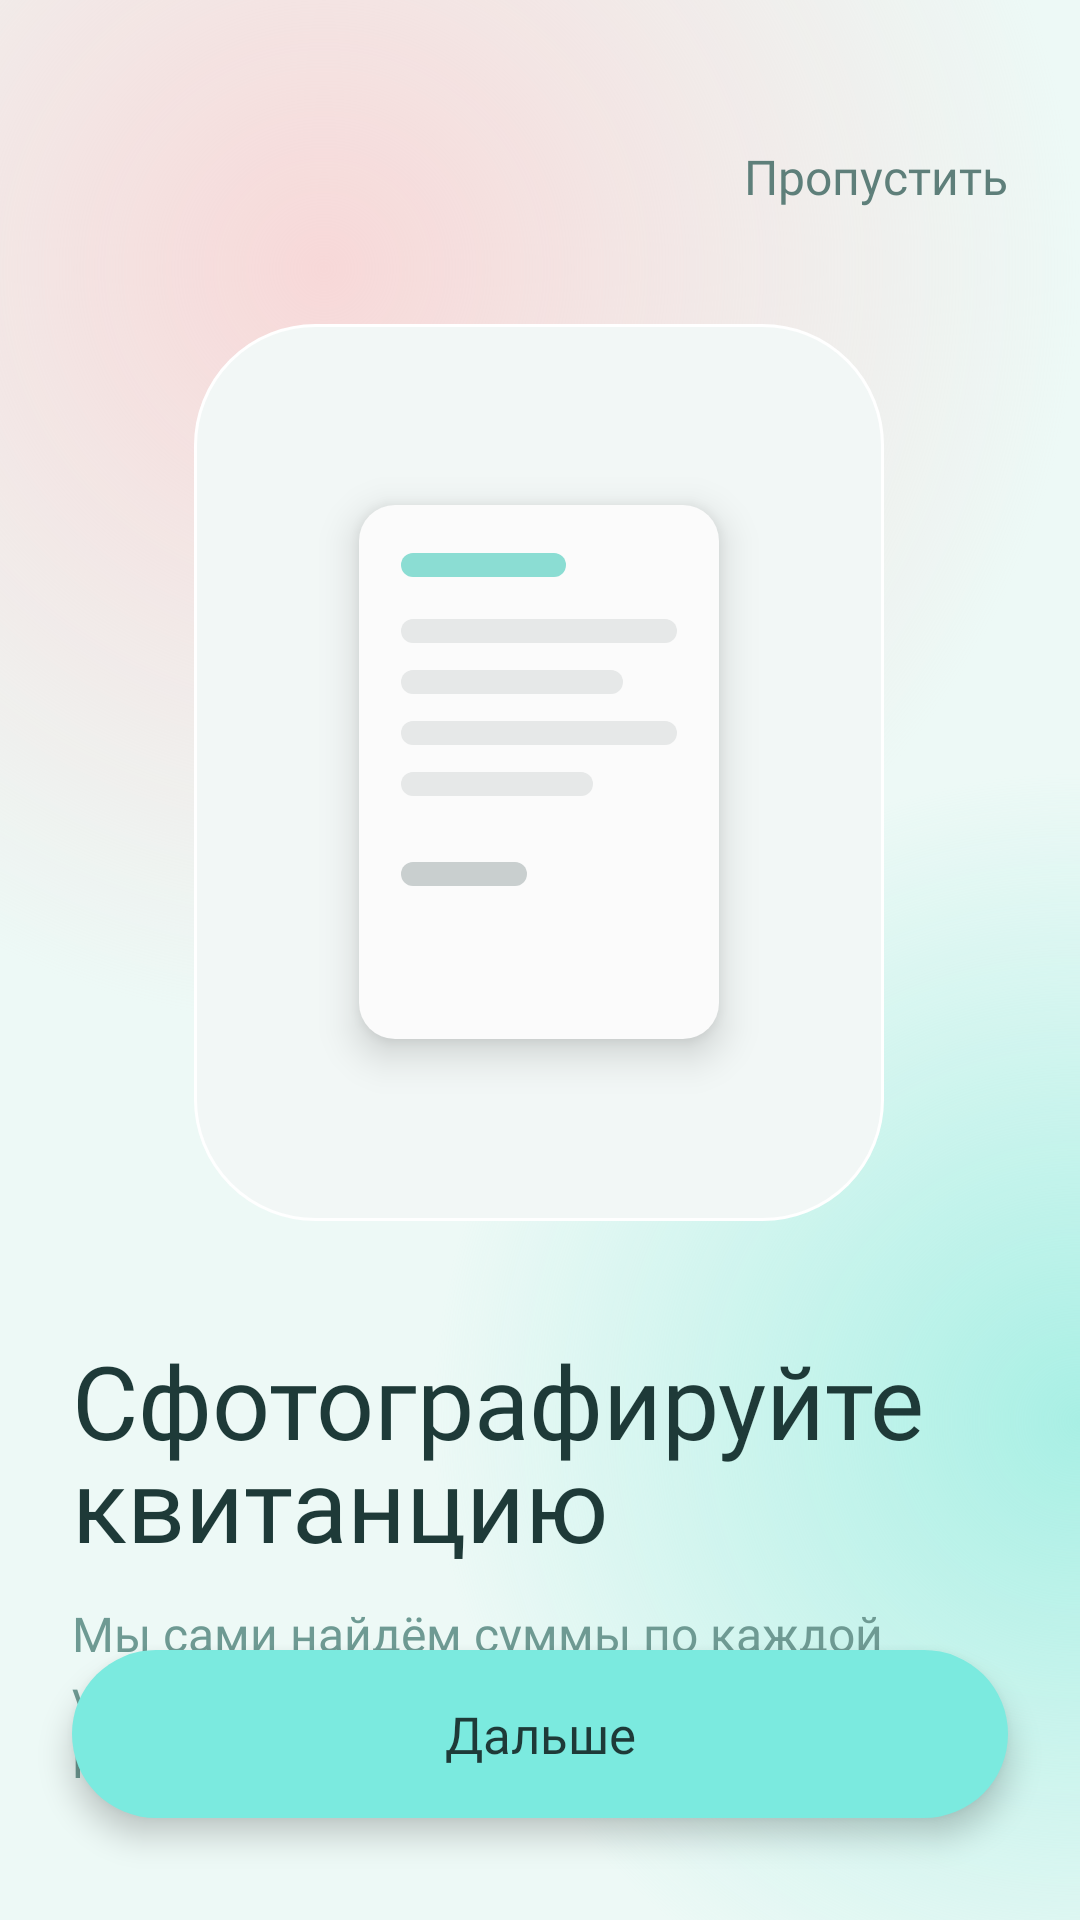

Layout XML and referenced resources for this Android screen:
<!-- AndroidManifest.xml: application theme Theme.MyReceipts -->
<!-- res/layout/activity_onboarding.xml -->
<?xml version="1.0" encoding="utf-8"?>
<androidx.constraintlayout.widget.ConstraintLayout
    xmlns:android="http://schemas.android.com/apk/res/android"
    xmlns:app="http://schemas.android.com/apk/res-auto"
    xmlns:tools="http://schemas.android.com/tools"
    android:layout_width="match_parent"
    android:layout_height="match_parent"
    android:background="@drawable/bg_onboarding"
    tools:context=".OnboardingActivity">

    

    
    <TextView
        style="@style/MyReceiptsTextSecondaryAction"
        android:id="@+id/btnSkip"
        android:layout_width="wrap_content"
        android:layout_height="wrap_content"
        android:layout_marginTop="@dimen/dp_40"
        android:layout_marginEnd="@dimen/dp_16"
        android:background="?attr/selectableItemBackground"
        android:padding="@dimen/dp_8"
        android:text="@string/skip"
        app:layout_constraintEnd_toEndOf="parent"
        app:layout_constraintTop_toTopOf="parent"
        tools:ignore="HardcodedText" />

    
    <FrameLayout
        android:id="@+id/illustrationCard"
        android:layout_width="@dimen/dp_230"
        android:layout_height="@dimen/dp_299"
        android:layout_marginTop="@dimen/dp_108"
        android:background="@drawable/bg_illustration_card"
        app:layout_constraintEnd_toEndOf="parent"
        app:layout_constraintHorizontal_bias="0.497"
        app:layout_constraintStart_toStartOf="parent"
        app:layout_constraintTop_toTopOf="parent">

        
        <LinearLayout
            android:layout_width="@dimen/dp_120"
            android:layout_height="@dimen/dp_178"
            android:layout_gravity="center"
            android:background="@drawable/bg_paper"
            android:elevation="@dimen/dp_8"
            android:orientation="vertical"
            android:paddingStart="@dimen/dp_14"
            android:paddingTop="@dimen/dp_16">

            <View
                android:layout_width="@dimen/dp_55"
                android:layout_height="@dimen/dp_8"
                android:background="@drawable/bg_bar_teal" />

            <View
                android:layout_width="@dimen/dp_92"
                android:layout_height="@dimen/dp_8"
                android:layout_marginTop="@dimen/dp_14"
                android:background="@drawable/bg_bar_gray" />

            <View
                android:layout_width="@dimen/dp_74"
                android:layout_height="@dimen/dp_8"
                android:layout_marginTop="@dimen/dp_9"
                android:background="@drawable/bg_bar_gray" />

            <View
                android:layout_width="@dimen/dp_92"
                android:layout_height="@dimen/dp_8"
                android:layout_marginTop="@dimen/dp_9"
                android:background="@drawable/bg_bar_gray" />

            <View
                android:layout_width="@dimen/dp_64"
                android:layout_height="@dimen/dp_8"
                android:layout_marginTop="@dimen/dp_9"
                android:background="@drawable/bg_bar_gray" />

            <View
                android:layout_width="@dimen/dp_42"
                android:layout_height="@dimen/dp_8"
                android:layout_marginTop="@dimen/dp_22"
                android:background="@drawable/bg_bar_dark" />
        </LinearLayout>
    </FrameLayout>

    
<TextView
    style="@style/MyReceiptsTextHeadline"
        android:id="@+id/tvTitle"
        android:layout_width="@dimen/dp_0"
        android:layout_height="wrap_content"
        android:layout_marginStart="@dimen/dp_24"
        android:layout_marginTop="@dimen/dp_444"
        android:layout_marginEnd="@dimen/dp_24"
        android:lineSpacingExtra="@dimen/dp_minus_6"
        android:text="@string/onboarding_receipt_title"
        app:layout_constraintEnd_toEndOf="parent"
        app:layout_constraintHorizontal_bias="0.0"
        app:layout_constraintStart_toStartOf="parent"
        app:layout_constraintTop_toTopOf="parent"
        tools:ignore="HardcodedText" />

    <TextView
        style="@style/MyReceiptsTextBody"
        android:id="@+id/tvSubtitle"
        android:layout_width="@dimen/dp_0"
        android:layout_height="wrap_content"
        android:layout_marginStart="@dimen/dp_24"
        android:layout_marginTop="@dimen/dp_10"
        android:layout_marginEnd="@dimen/dp_24"
        android:lineSpacingExtra="@dimen/dp_2"
        android:text="@string/onboarding_receipt_description"
        app:layout_constraintEnd_toEndOf="parent"
        app:layout_constraintStart_toStartOf="parent"
        app:layout_constraintTop_toBottomOf="@id/tvTitle"
        tools:ignore="HardcodedText" />

    

    
    <LinearLayout
        android:id="@+id/pageIndicator"
        android:layout_width="wrap_content"
        android:layout_height="wrap_content"
        android:layout_marginBottom="@dimen/dp_16"
        android:gravity="center_vertical"
        android:orientation="horizontal"
        app:layout_constraintBottom_toTopOf="@id/btnNext"
        app:layout_constraintEnd_toEndOf="parent"
        app:layout_constraintHorizontal_bias="0.498"
        app:layout_constraintStart_toStartOf="parent">

        <View
            android:id="@+id/dot0"
            android:layout_width="@dimen/dp_26"
            android:layout_height="@dimen/dp_8"
            android:background="@drawable/bg_indicator_active" />

        <View
            android:id="@+id/dot1"
            android:layout_width="@dimen/dp_8"
            android:layout_height="@dimen/dp_8"
            android:layout_marginStart="@dimen/dp_8"
            android:background="@drawable/bg_indicator_inactive" />

        <View
            android:id="@+id/dot2"
            android:layout_width="@dimen/dp_8"
            android:layout_height="@dimen/dp_8"
            android:layout_marginStart="@dimen/dp_8"
            android:background="@drawable/bg_indicator_inactive" />
    </LinearLayout>

    <androidx.appcompat.widget.AppCompatButton
        style="@style/MyReceiptsTextButton"
        android:id="@+id/btnNext"
        android:layout_width="@dimen/dp_0"
        android:layout_height="@dimen/dp_56"
        android:layout_marginStart="@dimen/dp_24"
        android:layout_marginEnd="@dimen/dp_24"
        android:layout_marginBottom="@dimen/dp_34"
        android:background="@drawable/bg_button_primary"
        android:elevation="@dimen/dp_6"
        android:stateListAnimator="@null"
        android:text="@string/next"
        android:textAllCaps="false"
        app:backgroundTint="@null"
        app:layout_constraintBottom_toBottomOf="parent"
        app:layout_constraintEnd_toEndOf="parent"
        app:layout_constraintStart_toStartOf="parent"
        tools:ignore="HardcodedText" />

</androidx.constraintlayout.widget.ConstraintLayout>
<!-- resources referenced by this layout -->
<resources>
  <dimen name="dp_0">0dp</dimen>
  <dimen name="dp_10">10dp</dimen>
  <dimen name="dp_108">108dp</dimen>
  <dimen name="dp_120">120dp</dimen>
  <dimen name="dp_14">14dp</dimen>
  <dimen name="dp_16">16dp</dimen>
  <dimen name="dp_178">178dp</dimen>
  <dimen name="dp_2">2dp</dimen>
  <dimen name="dp_22">22dp</dimen>
  <dimen name="dp_230">230dp</dimen>
  <dimen name="dp_24">24dp</dimen>
  <dimen name="dp_26">26dp</dimen>
  <dimen name="dp_299">299dp</dimen>
  <dimen name="dp_34">34dp</dimen>
  <dimen name="dp_40">40dp</dimen>
  <dimen name="dp_42">42dp</dimen>
  <dimen name="dp_444">444dp</dimen>
  <dimen name="dp_55">55dp</dimen>
  <dimen name="dp_56">56dp</dimen>
  <dimen name="dp_6">6dp</dimen>
  <dimen name="dp_64">64dp</dimen>
  <dimen name="dp_74">74dp</dimen>
  <dimen name="dp_8">8dp</dimen>
  <dimen name="dp_9">9dp</dimen>
  <dimen name="dp_92">92dp</dimen>
  <dimen name="dp_minus_6">-6dp</dimen>
  <!-- drawable bg_bar_teal (drawable) -->
  <?xml version="1.0" encoding="utf-8"?>
  <shape xmlns:android="http://schemas.android.com/apk/res/android"
      android:shape="rectangle">
      <solid android:color="@color/bar_teal" />
      <corners android:radius="@dimen/dp_4" />
  </shape>
  <!-- drawable bg_button_primary (drawable) -->
  <?xml version="1.0" encoding="utf-8"?>
  <shape xmlns:android="http://schemas.android.com/apk/res/android" android:shape="rectangle">
      <solid android:color="@color/mr_turquoise" />
      <corners android:radius="28dp" />
  </shape>
  <!-- drawable bg_paper (drawable) -->
  <?xml version="1.0" encoding="utf-8"?>
  <shape xmlns:android="http://schemas.android.com/apk/res/android"
      android:shape="rectangle">
      <solid android:color="@color/paper" />
      <corners android:radius="@dimen/dp_12" />
  </shape>
  <string name="next">Дальше</string>
  <string name="onboarding_receipt_description">Мы сами найдём суммы по каждой услуге и срок оплаты. Вводить ничего не нужно.</string>
  <string name="onboarding_receipt_title">Сфотографируйте\nквитанцию</string>
  <string name="skip">Пропустить</string>
  <style name="MyReceiptsTextBody">
          <item name="android:fontFamily">@font/nunito_regular</item>
          <item name="android:textColor">@color/muted</item>
          <item name="android:textSize">@dimen/sp_16</item>
      </style>
  <style name="MyReceiptsTextButton">
          <item name="android:fontFamily">@font/nunito_extrabold</item>
          <item name="android:textColor">@color/ink</item>
          <item name="android:textSize">@dimen/sp_17</item>
      </style>
  <style name="MyReceiptsTextHeadline">
          <item name="android:fontFamily">@font/nunito_extrabold</item>
          <item name="android:textColor">@color/ink</item>
          <item name="android:textSize">@dimen/sp_34</item>
      </style>
  <style name="MyReceiptsTextSecondaryAction">
          <item name="android:fontFamily">@font/nunito_regular</item>
          <item name="android:textColor">@color/muted_dark</item>
          <item name="android:textSize">@dimen/sp_16</item>
      </style>
  <style name="Theme.MyReceipts" parent="Base.Theme.MyReceipts" />
  <color name="bar_dark">#FFC9CFCF</color>
  <dimen name="dp_4">4dp</dimen>
  <color name="bar_gray">#FFE6E8E8</color>
  <color name="bar_teal">#FF8BDDD3</color>
  <color name="mr_turquoise">#7BEADF</color>
  <color name="illustration_surface">#FFF2F7F6</color>
  <dimen name="dp_1">1dp</dimen>
  <color name="white">#FFFFFFFF</color>
  <color name="welcome_background">#FFEDF9F6</color>
  <color name="onboarding_rose_transparent">#00F3E4E2</color>
  <color name="onboarding_rose">#FFF7D8D8</color>
  <color name="welcome_glow_transparent">#00B5F0E6</color>
  <color name="welcome_glow_right">#FFA8EFE4</color>
  <color name="paper">#FFFBFBFB</color>
  <dimen name="dp_12">12dp</dimen>
  <color name="muted">#FF6E9A93</color>
  <dimen name="sp_16">16sp</dimen>
  <color name="ink">#FF1E3A38</color>
  <dimen name="sp_17">17sp</dimen>
  <dimen name="sp_34">34sp</dimen>
  <color name="muted_dark">#FF5E7F7A</color>
</resources>
